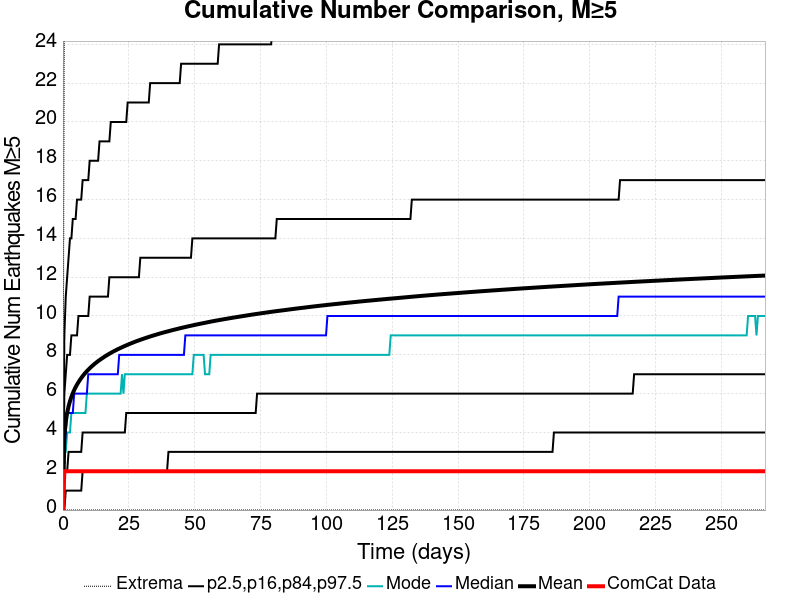

The file beside this chart, header and first rows:
Time (days), ComCat Data, Simulation Mean, Simulation Median, Simulation Mode, Simulation Minimum, Simulation Maximum, 2.5 %-ile, 16 %-ile, 84 %-ile, 97.5 %-ile
0.0, 0.0, 0.0, 0.0, 0.0, 0.0, 0.0, 0.0, 0.0, 0.0, 0.0
0.5341, 2.0, 3.813, 3.0, 3.0, 0.0, 26.0, 0.0, 2.0, 6.0, 9.0
1.068, 2.0, 4.553, 4.0, 3.0, 0.0, 33.0, 1.0, 2.0, 7.0, 11.0
1.602, 2.0, 5.007, 5.0, 4.0, 0.0, 34.0, 1.0, 2.0, 8.0, 12.0
2.136, 2.0, 5.343, 5.0, 4.0, 0.0, 37.0, 1.0, 3.0, 8.0, 13.0
2.67, 2.0, 5.609, 5.0, 4.0, 0.0, 38.0, 1.0, 3.0, 8.0, 14.0
3.205, 2.0, 5.828, 5.0, 5.0, 0.0, 42.0, 1.0, 3.0, 9.0, 14.0
3.739, 2.0, 6.019, 5.0, 5.0, 0.0, 44.0, 1.0, 3.0, 9.0, 15.0
4.273, 2.0, 6.184, 6.0, 5.0, 0.0, 44.0, 1.0, 3.0, 9.0, 15.0
4.807, 2.0, 6.332, 6.0, 5.0, 0.0, 44.0, 1.0, 3.0, 9.0, 15.0
5.341, 2.0, 6.465, 6.0, 5.0, 0.0, 44.0, 1.0, 3.0, 9.0, 16.0
5.875, 2.0, 6.585, 6.0, 5.0, 0.0, 44.0, 1.0, 3.0, 10.0, 16.0
6.409, 2.0, 6.699, 6.0, 5.0, 0.0, 46.0, 1.0, 3.0, 10.0, 16.0
6.943, 2.0, 6.802, 6.0, 5.0, 0.0, 46.0, 1.0, 3.0, 10.0, 16.0
7.477, 2.0, 6.9, 6.0, 5.0, 0.0, 47.0, 2.0, 4.0, 10.0, 17.0
8.011, 2.0, 6.99, 6.0, 5.0, 0.0, 47.0, 2.0, 4.0, 10.0, 17.0
8.545, 2.0, 7.075, 6.0, 5.0, 0.0, 47.0, 2.0, 4.0, 10.0, 17.0
9.079, 2.0, 7.155, 6.0, 6.0, 0.0, 48.0, 2.0, 4.0, 10.0, 17.0
9.614, 2.0, 7.231, 7.0, 6.0, 0.0, 48.0, 2.0, 4.0, 10.0, 17.0
10.15, 2.0, 7.304, 7.0, 6.0, 0.0, 49.0, 2.0, 4.0, 11.0, 18.0
10.68, 2.0, 7.374, 7.0, 6.0, 0.0, 49.0, 2.0, 4.0, 11.0, 18.0
11.22, 2.0, 7.439, 7.0, 6.0, 0.0, 50.0, 2.0, 4.0, 11.0, 18.0
11.75, 2.0, 7.502, 7.0, 6.0, 0.0, 50.0, 2.0, 4.0, 11.0, 18.0
12.28, 2.0, 7.562, 7.0, 6.0, 0.0, 50.0, 2.0, 4.0, 11.0, 18.0
12.82, 2.0, 7.62, 7.0, 6.0, 0.0, 50.0, 2.0, 4.0, 11.0, 18.0
13.35, 2.0, 7.676, 7.0, 6.0, 0.0, 53.0, 2.0, 4.0, 11.0, 18.0
13.89, 2.0, 7.727, 7.0, 6.0, 0.0, 53.0, 2.0, 4.0, 11.0, 19.0
14.42, 2.0, 7.778, 7.0, 6.0, 0.0, 53.0, 2.0, 4.0, 11.0, 19.0
14.95, 2.0, 7.828, 7.0, 6.0, 0.0, 53.0, 2.0, 4.0, 11.0, 19.0
15.49, 2.0, 7.877, 7.0, 6.0, 0.0, 53.0, 2.0, 4.0, 11.0, 19.0
16.02, 2.0, 7.924, 7.0, 6.0, 0.0, 53.0, 2.0, 4.0, 11.0, 19.0
16.56, 2.0, 7.969, 7.0, 6.0, 0.0, 54.0, 2.0, 4.0, 11.0, 19.0
17.09, 2.0, 8.013, 7.0, 6.0, 0.0, 54.0, 2.0, 4.0, 11.0, 19.0
17.62, 2.0, 8.056, 7.0, 6.0, 0.0, 54.0, 2.0, 4.0, 12.0, 19.0
18.16, 2.0, 8.098, 7.0, 6.0, 0.0, 54.0, 2.0, 4.0, 12.0, 20.0
18.69, 2.0, 8.138, 7.0, 6.0, 0.0, 54.0, 2.0, 4.0, 12.0, 20.0
19.23, 2.0, 8.178, 7.0, 6.0, 0.0, 54.0, 2.0, 4.0, 12.0, 20.0
19.76, 2.0, 8.214, 7.0, 6.0, 0.0, 54.0, 2.0, 4.0, 12.0, 20.0
20.3, 2.0, 8.252, 7.0, 6.0, 0.0, 54.0, 2.0, 4.0, 12.0, 20.0
20.83, 2.0, 8.288, 7.0, 6.0, 0.0, 54.0, 2.0, 4.0, 12.0, 20.0
21.36, 2.0, 8.323, 8.0, 6.0, 0.0, 54.0, 2.0, 4.0, 12.0, 20.0
21.9, 2.0, 8.357, 8.0, 6.0, 0.0, 54.0, 2.0, 4.0, 12.0, 20.0
22.43, 2.0, 8.391, 8.0, 7.0, 0.0, 54.0, 2.0, 4.0, 12.0, 20.0
22.97, 2.0, 8.424, 8.0, 6.0, 0.0, 54.0, 2.0, 4.0, 12.0, 20.0
23.5, 2.0, 8.456, 8.0, 7.0, 0.0, 54.0, 2.0, 4.0, 12.0, 20.0
24.03, 2.0, 8.487, 8.0, 7.0, 0.0, 54.0, 2.0, 5.0, 12.0, 20.0
24.57, 2.0, 8.519, 8.0, 7.0, 0.0, 56.0, 2.0, 5.0, 12.0, 21.0
25.1, 2.0, 8.549, 8.0, 7.0, 0.0, 56.0, 2.0, 5.0, 12.0, 21.0
25.64, 2.0, 8.578, 8.0, 7.0, 0.0, 57.0, 2.0, 5.0, 12.0, 21.0
26.17, 2.0, 8.608, 8.0, 7.0, 0.0, 57.0, 2.0, 5.0, 12.0, 21.0
26.7, 2.0, 8.638, 8.0, 7.0, 0.0, 58.0, 2.0, 5.0, 12.0, 21.0
27.24, 2.0, 8.666, 8.0, 7.0, 0.0, 58.0, 2.0, 5.0, 12.0, 21.0
27.77, 2.0, 8.694, 8.0, 7.0, 0.0, 60.0, 2.0, 5.0, 12.0, 21.0
28.31, 2.0, 8.72, 8.0, 7.0, 0.0, 60.0, 2.0, 5.0, 12.0, 21.0
28.84, 2.0, 8.747, 8.0, 7.0, 0.0, 60.0, 2.0, 5.0, 12.0, 21.0
29.37, 2.0, 8.773, 8.0, 7.0, 0.0, 60.0, 2.0, 5.0, 13.0, 21.0
29.91, 2.0, 8.799, 8.0, 7.0, 0.0, 60.0, 2.0, 5.0, 13.0, 21.0
30.44, 2.0, 8.824, 8.0, 7.0, 0.0, 60.0, 2.0, 5.0, 13.0, 21.0
30.98, 2.0, 8.849, 8.0, 7.0, 0.0, 60.0, 2.0, 5.0, 13.0, 21.0
31.51, 2.0, 8.873, 8.0, 7.0, 0.0, 61.0, 2.0, 5.0, 13.0, 21.0
... 440 more rows
